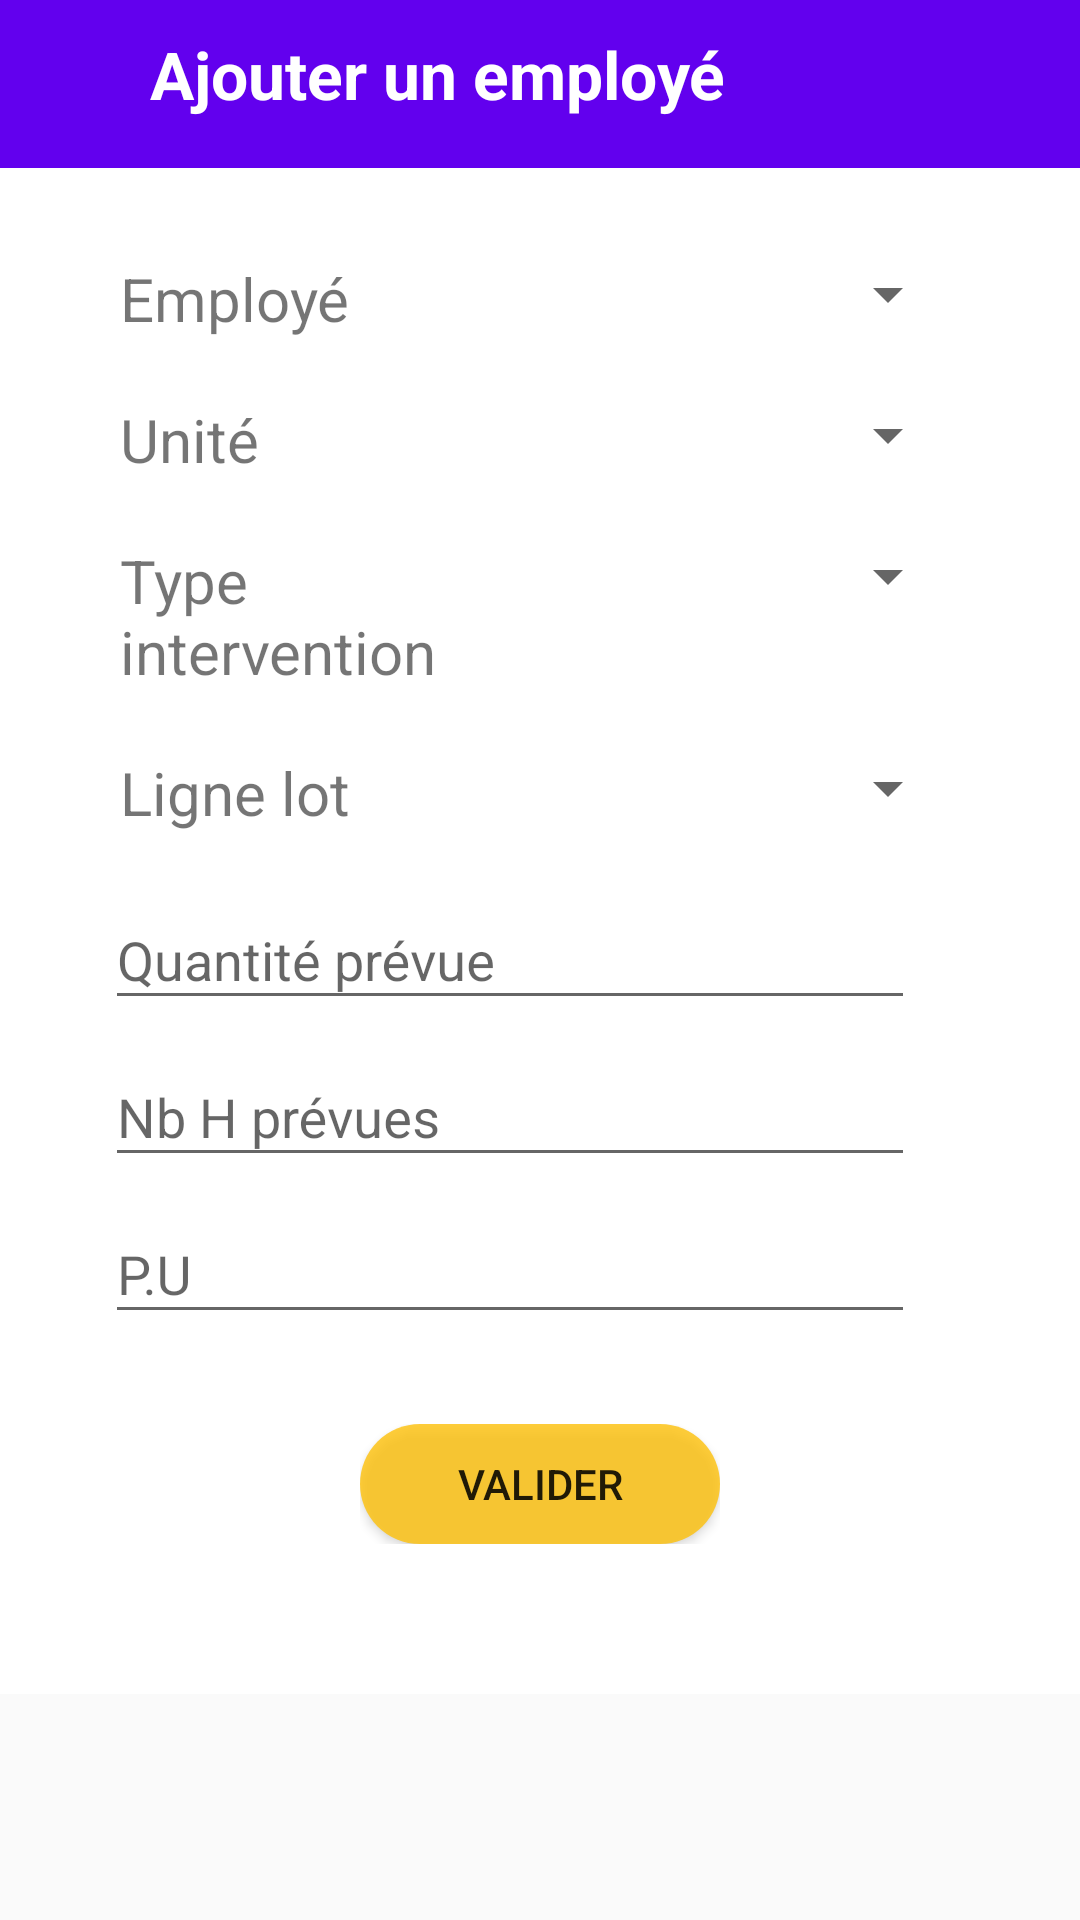

Here is an Android app screen rendered from its layout file. Give the layout XML and the strings, colors and styles it references.
<!-- AndroidManifest.xml: application theme AppTheme -->
<!-- res/layout/activity_ajouter_employe_suivi.xml -->
<?xml version="1.0" encoding="utf-8"?>
<ScrollView xmlns:android="http://schemas.android.com/apk/res/android"
    xmlns:app="http://schemas.android.com/apk/res-auto"
    xmlns:tools="http://schemas.android.com/tools"
    android:layout_width="match_parent"
    android:layout_height="match_parent">

    <androidx.constraintlayout.widget.ConstraintLayout
        android:layout_width="match_parent"
        android:layout_height="match_parent"
        android:background="#FFFFFF">

        <androidx.appcompat.widget.Toolbar
            android:id="@+id/toolbar"
            android:layout_width="0dp"
            android:layout_height="wrap_content"
            android:background="@color/colorPrimary"
            android:minHeight="?attr/actionBarSize"
            android:theme="?attr/actionBarTheme"
            app:layout_constraintEnd_toEndOf="parent"
            app:layout_constraintStart_toStartOf="parent"
            app:layout_constraintTop_toTopOf="parent" />

        <TextView
            android:id="@+id/textView10"
            android:layout_width="wrap_content"

            android:layout_height="wrap_content"

            android:layout_marginStart="50dp"
            android:layout_marginLeft="50dp"
            android:layout_marginTop="10dp"
            android:text="Ajouter un employé"
            android:textColor="@color/design_default_color_background"
            android:textSize="22sp"
            android:textStyle="bold"
            app:fontFamily="sans-serif"
            app:layout_constraintStart_toStartOf="parent"
            app:layout_constraintTop_toTopOf="parent"
            tools:ignore="MissingConstraints" />

        <LinearLayout
            android:layout_width="0dp"
            android:layout_height="wrap_content"
            android:layout_marginStart="10dp"
            android:layout_marginLeft="10dp"
            android:layout_marginEnd="10dp"
            android:layout_marginRight="10dp"
            android:gravity="center"
            android:orientation="vertical"
            android:padding="20dp"
            android:paddingLeft="10dp"
            android:paddingRight="10dp"
            app:layout_constraintEnd_toEndOf="parent"
            app:layout_constraintStart_toStartOf="parent"
            app:layout_constraintTop_toBottomOf="@+id/toolbar"
            tools:ignore="MissingConstraints">


            <LinearLayout
                android:layout_width="match_parent"
                android:layout_height="match_parent"
                android:orientation="horizontal"
                android:padding="10dp">

                <TextView
                    android:id="@+id/textView5"
                    android:layout_width="match_parent"
                    android:layout_height="wrap_content"
                    android:layout_gravity="start"
                    android:layout_weight="1"
                    android:gravity="start"
                    android:text="Employé"
                    android:textSize="20sp" />

                <Spinner
                    android:id="@+id/spinnerEmploye"
                    android:layout_width="match_parent"
                    android:layout_height="wrap_content"

                    android:layout_weight="1" />
            </LinearLayout>

            <LinearLayout
                android:layout_width="match_parent"
                android:layout_height="match_parent"
                android:orientation="horizontal"
                android:padding="10dp">

                <TextView
                    android:layout_width="match_parent"
                    android:layout_height="wrap_content"
                    android:layout_gravity="start"
                    android:layout_weight="1"
                    android:gravity="start"
                    android:text="@string/unite"
                    android:textSize="20sp" />

                <Spinner
                    android:id="@+id/spinnerUnite"
                    android:layout_width="match_parent"
                    android:layout_height="wrap_content"

                    android:layout_weight="1" />
            </LinearLayout>

            <LinearLayout
                android:layout_width="match_parent"
                android:layout_height="match_parent"
                android:orientation="horizontal"
                android:padding="10dp">

                <TextView
                    android:layout_width="match_parent"
                    android:layout_height="wrap_content"
                    android:layout_gravity="start"
                    android:layout_weight="1"
                    android:gravity="start"
                    android:text="@string/typeInterv"
                    android:textSize="20sp" />

                <Spinner
                    android:id="@+id/spinnerTypeInt"
                    android:layout_width="match_parent"
                    android:layout_height="wrap_content"

                    android:layout_weight="1" />
            </LinearLayout>

            <LinearLayout
                android:layout_width="match_parent"
                android:layout_height="match_parent"
                android:orientation="horizontal"
                android:padding="10dp">

                <TextView
                    android:layout_width="match_parent"
                    android:layout_height="wrap_content"
                    android:layout_gravity="start"
                    android:layout_weight="1"
                    android:gravity="start"
                    android:text="@string/ligneLot"
                    android:textSize="20sp" />

                <Spinner
                    android:id="@+id/spinnerLigneLot"
                    android:layout_width="match_parent"
                    android:layout_height="wrap_content"

                    android:layout_weight="1" />
            </LinearLayout>


            <com.google.android.material.textfield.TextInputLayout
                android:layout_width="match_parent"
                android:layout_height="match_parent"
                android:layout_marginLeft="10dp"
                android:layout_marginRight="20dp">

                <com.google.android.material.textfield.TextInputEditText
                    android:id="@+id/qteP"
                    android:layout_width="match_parent"
                    android:layout_height="wrap_content"
                    android:hint="@string/quantitePrevue"
                    android:inputType="number" />
            </com.google.android.material.textfield.TextInputLayout>

            <com.google.android.material.textfield.TextInputLayout
                android:layout_width="match_parent"
                android:layout_height="match_parent"
                android:layout_marginLeft="10dp"
                android:layout_marginRight="20dp">

                <com.google.android.material.textfield.TextInputEditText
                    android:id="@+id/nbH"
                    android:layout_width="match_parent"
                    android:layout_height="wrap_content"
                    android:hint="@string/nbHPrevues"
                    android:inputType="number" />
            </com.google.android.material.textfield.TextInputLayout>

            <com.google.android.material.textfield.TextInputLayout
                android:layout_width="match_parent"
                android:layout_height="match_parent"
                android:layout_marginLeft="10dp"
                android:layout_marginRight="20dp">

                <com.google.android.material.textfield.TextInputEditText
                    android:id="@+id/pu"
                    android:layout_width="match_parent"
                    android:layout_height="wrap_content"
                    android:hint="@string/pu"
                    android:inputType="number" />
            </com.google.android.material.textfield.TextInputLayout>

            <LinearLayout
                android:layout_width="wrap_content"
                android:layout_height="match_parent"
                android:layout_gravity="center"
                android:layout_marginTop="30dp"
                android:layout_marginBottom="30dp"
                android:orientation="horizontal">

                <Button
                    android:id="@+id/button"
                    android:layout_width="120dp"
                    android:layout_height="40dp"
                    android:layout_weight="1"
                    android:background="@drawable/button"
                    android:text="Valider" />

            </LinearLayout>
        </LinearLayout>

    </androidx.constraintlayout.widget.ConstraintLayout>
</ScrollView>
<!-- resources referenced by this layout -->
<resources>
  <!-- drawable button (drawable) -->
  <?xml version="1.0" encoding="utf-8"?>
  <shape xmlns:android="http://schemas.android.com/apk/res/android"
      android:shape="rectangle">
      <size android:height="39dp"
          android:width="150dp"/>
      <solid android:color="#C9FFC107"/>
      <corners android:radius="50dp"/>
  
  </shape>
  <string name="ligneLot">Ligne lot</string>
  <string name="nbHPrevues">Nb H prévues</string>
  <string name="pu">P.U</string>
  <string name="quantitePrevue">Quantité prévue</string>
  <string name="typeInterv">Type intervention</string>
  <string name="unite">Unité</string>
  <style name="AppTheme" parent="Theme.AppCompat.Light.NoActionBar">
          
          <item name="colorPrimary">@color/colorPrimary</item>
          <item name="colorPrimaryDark">@color/colorPrimaryDark</item>
          <item name="colorAccent">@color/colorAccent</item>
      </style>
  <!-- not gathered from this repository: default colours our renderer supplied (Android Studio template values) -->
  <color name="colorPrimary">#FF6200EE</color>
  <color name="colorPrimaryDark">#FF3700B3</color>
  <color name="colorAccent">#FF03DAC5</color>
</resources>
